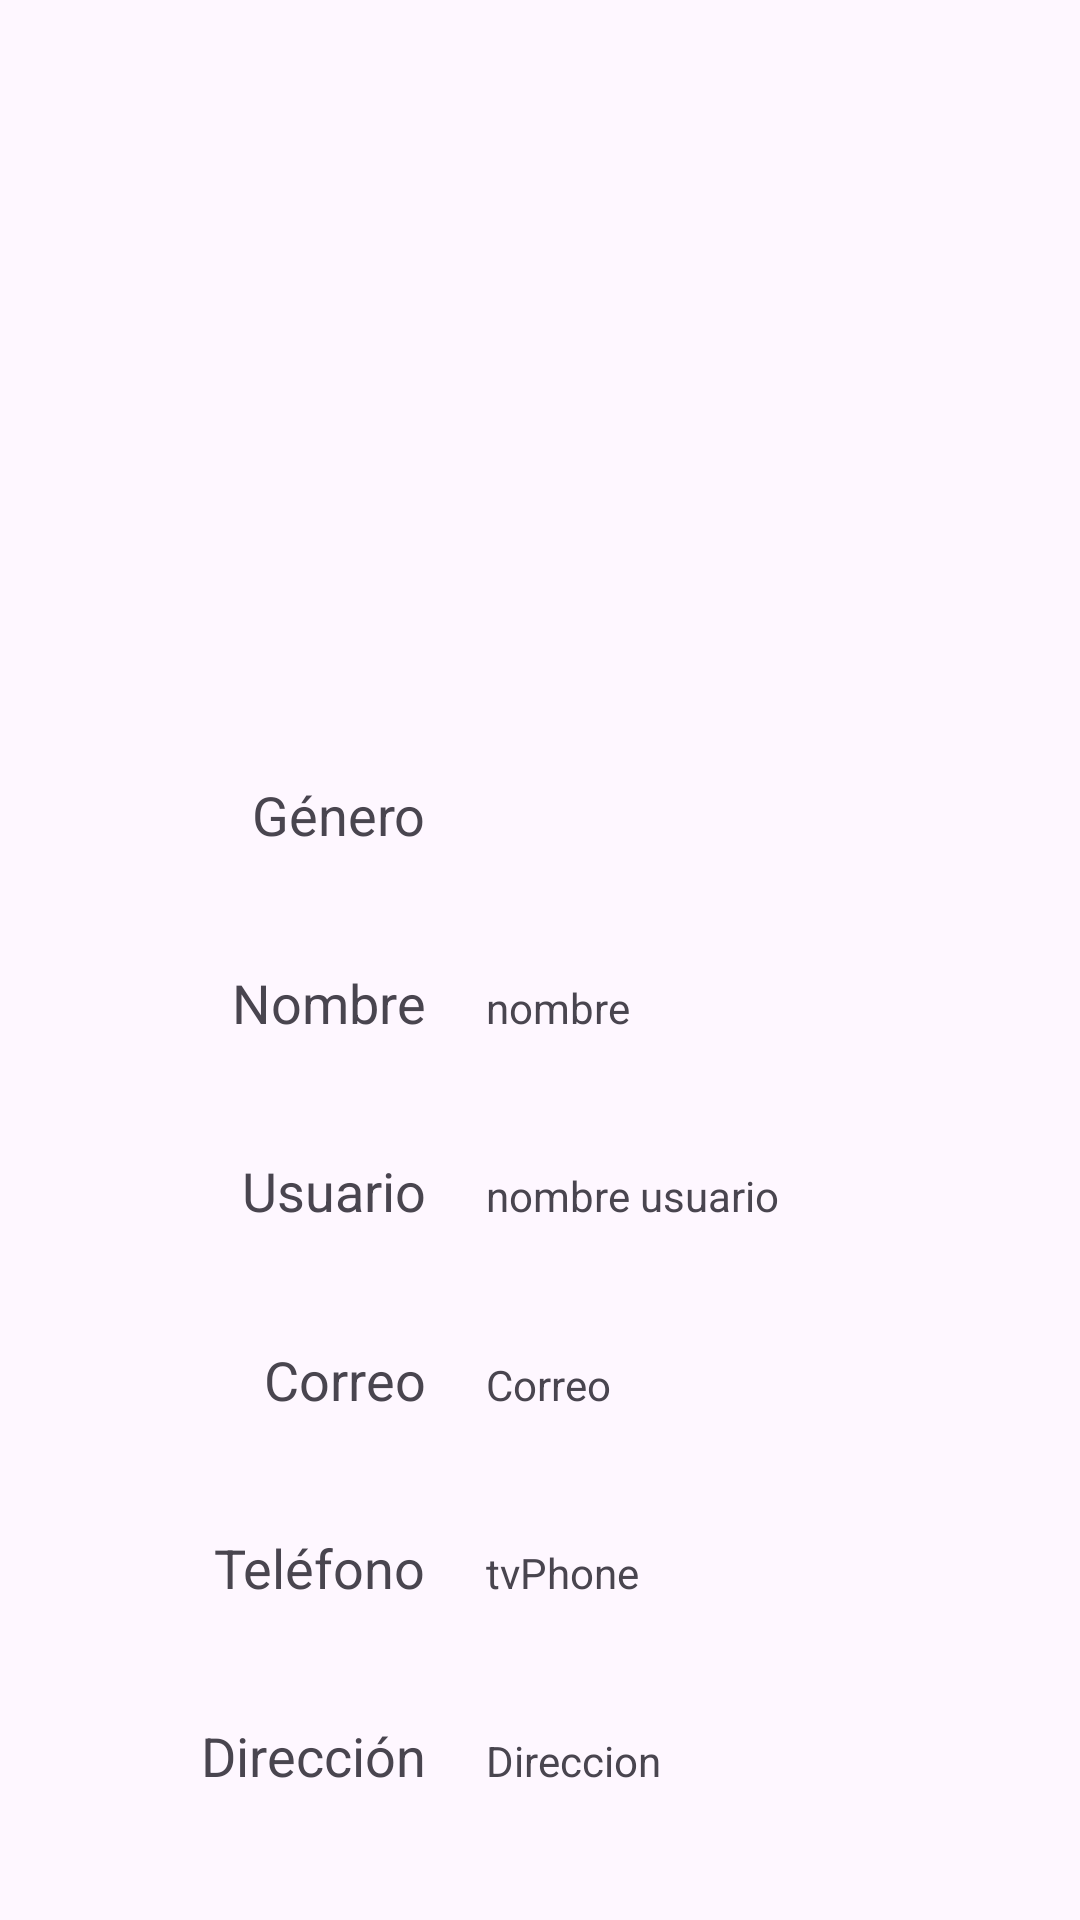

The Android layout XML behind this screen, and the referenced resources:
<!-- AndroidManifest.xml: application theme Theme.RandomAPIConsumer -->
<!-- res/layout/fragment_contact_detail.xml -->
<?xml version="1.0" encoding="utf-8"?>
<androidx.constraintlayout.widget.ConstraintLayout xmlns:android="http://schemas.android.com/apk/res/android"
    xmlns:app="http://schemas.android.com/apk/res-auto"
    xmlns:tools="http://schemas.android.com/tools"
    android:layout_width="match_parent"
    android:layout_height="match_parent"
    tools:context=".ui.fragment.ContactDetailFragment">


    <ImageView
        android:id="@+id/imageView"
        android:layout_width="match_parent"
        android:layout_height="200dp"
        android:layout_margin="20dp"
        app:layout_constraintStart_toStartOf="@+id/tvGenre"
        app:layout_constraintTop_toTopOf="parent" />

    <TextView
        android:id="@+id/tvGenrelabel"
        style="@style/TextAppearance.AppCompat.Medium"
        android:layout_width="wrap_content"
        android:layout_height="wrap_content"
        android:layout_marginEnd="20dp"
        android:text="@string/text_label_genero"
        app:layout_constraintBaseline_toBaselineOf="@id/tvGenre"
        app:layout_constraintEnd_toStartOf="@id/tvGenre" />

    <TextView
        android:id="@+id/tvGenre"
        android:layout_width="wrap_content"
        android:layout_height="wrap_content"
        app:layout_constraintBottom_toTopOf="@id/tvName"
        app:layout_constraintEnd_toEndOf="parent"
        tools:text="Genero"
        app:layout_constraintHorizontal_bias="0.45"
        app:layout_constraintStart_toStartOf="parent"
        app:layout_constraintTop_toBottomOf="@id/imageView" />


    <TextView
        android:id="@+id/tvNamelabel"
        style="@style/TextAppearance.AppCompat.Medium"
        android:layout_width="wrap_content"
        android:layout_height="wrap_content"
        android:layout_marginEnd="20dp"
        android:text="@string/text_label_nombre"
        app:layout_constraintBaseline_toBaselineOf="@id/tvName"
        app:layout_constraintEnd_toStartOf="@id/tvGenre" />

    <TextView
        android:id="@+id/tvName"
        android:layout_width="0dp"
        android:layout_height="wrap_content"
        app:layout_constraintEnd_toEndOf="parent"
        android:layout_marginEnd="20dp"
        android:text="nombre"
        app:layout_constraintBottom_toTopOf="@id/tvUsername"
        app:layout_constraintStart_toStartOf="@+id/tvGenre"
        app:layout_constraintTop_toBottomOf="@id/tvGenre" />

    <TextView
        android:id="@+id/tvUsernamelabel"
        style="@style/TextAppearance.AppCompat.Medium"
        android:layout_width="wrap_content"
        android:layout_height="wrap_content"
        android:layout_marginEnd="20dp"
        android:text="@string/text_label_usuario"
        app:layout_constraintBaseline_toBaselineOf="@id/tvUsername"
        app:layout_constraintEnd_toStartOf="@id/tvGenre" />

    <TextView
        android:id="@+id/tvUsername"
        android:layout_width="0dp"
        android:layout_height="wrap_content"
        app:layout_constraintEnd_toEndOf="parent"
        android:layout_marginEnd="20dp"
        android:text="nombre usuario"
        app:layout_constraintBottom_toTopOf="@id/tvEmail"
        app:layout_constraintStart_toStartOf="@+id/tvName"
        app:layout_constraintTop_toBottomOf="@id/tvName" />

    <TextView
        android:id="@+id/tvEmaillabel"
        style="@style/TextAppearance.AppCompat.Medium"
        android:layout_width="wrap_content"
        android:layout_height="wrap_content"
        android:layout_marginEnd="20dp"
        android:text="@string/text_label_correo"
        app:layout_constraintBaseline_toBaselineOf="@id/tvEmail"
        app:layout_constraintEnd_toStartOf="@id/tvGenre" />

    <TextView
        android:id="@+id/tvEmail"
        android:layout_width="0dp"
        android:layout_height="wrap_content"
        android:text="Correo"
        app:layout_constraintEnd_toEndOf="parent"
        android:layout_marginEnd="20dp"
        app:layout_constraintBottom_toTopOf="@id/tvPhone"
        app:layout_constraintStart_toStartOf="@+id/tvUsername"
        app:layout_constraintTop_toBottomOf="@id/tvUsername" />

    <TextView
        android:id="@+id/tvPhonelabel"
        style="@style/TextAppearance.AppCompat.Medium"
        android:layout_width="wrap_content"
        android:layout_height="wrap_content"
        android:layout_marginEnd="20dp"
        android:text="@string/text_label_telefono"
        app:layout_constraintBaseline_toBaselineOf="@id/tvPhone"
        app:layout_constraintEnd_toStartOf="@id/tvGenre" />

    <TextView
        android:id="@+id/tvPhone"
        android:layout_width="0dp"
        android:layout_height="wrap_content"
        android:text="tvPhone"
        app:layout_constraintBottom_toTopOf="@id/tvAddress"
        app:layout_constraintEnd_toEndOf="parent"
        android:layout_marginEnd="20dp"
        app:layout_constraintStart_toStartOf="@+id/tvEmail"
        app:layout_constraintTop_toBottomOf="@id/tvEmail" />

    <TextView
        android:id="@+id/tvAddresslabel"
        style="@style/TextAppearance.AppCompat.Medium"
        android:layout_width="wrap_content"
        android:layout_height="wrap_content"
        android:layout_marginEnd="20dp"
        android:text="@string/text_label_dirección"
        app:layout_constraintBaseline_toBaselineOf="@id/tvAddress"
        app:layout_constraintEnd_toStartOf="@id/tvGenre" />

    <TextView
        android:id="@+id/tvAddress"
        android:layout_width="0dp"
        android:layout_height="wrap_content"
        android:text="Direccion"
        android:layout_marginEnd="20dp"
        app:layout_constraintEnd_toEndOf="parent"
        app:layout_constraintBottom_toBottomOf="parent"
        app:layout_constraintStart_toStartOf="@id/tvPhone"
        app:layout_constraintTop_toBottomOf="@id/tvPhone" />
</androidx.constraintlayout.widget.ConstraintLayout>
<!-- resources referenced by this layout -->
<resources>
  <string name="text_label_correo">Correo</string>
  <string name="text_label_genero">Género</string>
  <string name="text_label_nombre">Nombre</string>
  <string name="text_label_telefono">Teléfono</string>
  <string name="text_label_usuario">Usuario</string>
  <style name="Theme.RandomAPIConsumer" parent="Base.Theme.RandomAPIConsumer" />
  <style name="Base.Theme.RandomAPIConsumer" parent="Theme.Material3.DayNight.NoActionBar">
          
          
      </style>
</resources>
